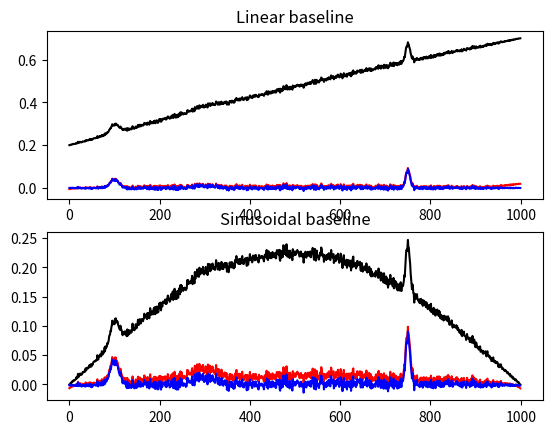

Reproduce this figure in Python.
# -*- coding: utf-8 -*-
"""
Created on Wed Dec 30 16:05:47 2015

[redacted]

LICENCE
This program is free software: you can redistribute it and/or modify
it under the terms of the GNU Lesser General Public License as published by
the Free Software Foundation, either version 3 of the License, or
(at your option) any later version.

This program is distributed in the hope that it will be useful,
but WITHOUT ANY WARRANTY; without even the implied warranty of
MERCHANTABILITY or FITNESS FOR A PARTICULAR PURPOSE.  See the
GNU Lesser General Public License for more details.

You should have received a copy of the GNU Lesser General Public License
along with this program.  If not, see <http://www.gnu.org/licenses/>
"""

"""
This file was copied from
https://irfpy.irf.se/projects/ica/_modules/irfpy/ica/baseline.html
"""


import numpy as np
from scipy.sparse.linalg import spsolve
from scipy.linalg import cholesky
# from scikits.sparse.cholmod import cholesky
from scipy import sparse

from scipy.stats import norm
import matplotlib.pyplot as pl


def als(y, lam=1e6, p=0.1, itermax=10):
    r"""
    Implements an Asymmetric Least Squares Smoothing
    baseline correction algorithm (P. Eilers, H. Boelens 2005)

    Baseline Correction with Asymmetric Least Squares Smoothing
    based on https://github.com/vicngtor/BaySpecPlots

    Baseline Correction with Asymmetric Least Squares Smoothing
    Paul H. C. Eilers and Hans F.M. Boelens
    October 21, 2005

    Description from the original documentation:

    Most baseline problems in instrumental methods are characterized by a smooth
    baseline and a superimposed signal that carries the analytical information: a series
    of peaks that are either all positive or all negative. We combine a smoother
    with asymmetric weighting of deviations from the (smooth) trend get an effective
    baseline estimator. It is easy to use, fast and keeps the analytical peak signal intact.
    No prior information about peak shapes or baseline (polynomial) is needed
    by the method. The performance is illustrated by simulation and applications to
    real data.


    Inputs:
        y:
            input data (i.e. chromatogram of spectrum)
        lam:
            parameter that can be adjusted by user. The larger lambda is,
            the smoother the resulting background, z
        p:
            wheighting deviations. 0.5 = symmetric, <0.5: negative
            deviations are stronger suppressed
        itermax:
            number of iterations to perform
    Output:
        the fitted background vector

    """
    L = len(y)
#  D = sparse.csc_matrix(np.diff(np.eye(L), 2))
    D = sparse.eye(L, format='csc')
    D = D[1:] - D[:-1]  # numpy.diff( ,2) does not work with sparse matrix. This is a workaround.
    D = D[1:] - D[:-1]
    D = D.T
    w = np.ones(L)
    for i in range(itermax):
        W = sparse.diags(w, 0, shape=(L, L))
        Z = W + lam * D.dot(D.T)
        z = spsolve(Z, w * y)
        w = p * (y > z) + (1 - p) * (y < z)
    return z


def arpls(y, lam=1e4, ratio=0.05, itermax=100):
    r"""
    Baseline correction using asymmetrically
    reweighted penalized least squares smoothing
    Sung-June Baek, Aaron Park, Young-Jin Ahna and Jaebum Choo,
    Analyst, 2015, 140, 250 (2015)

    Abstract

    Baseline correction methods based on penalized least squares are successfully
    applied to various spectral analyses. The methods change the weights iteratively
    by estimating a baseline. If a signal is below a previously fitted baseline,
    large weight is given. On the other hand, no weight or small weight is given
    when a signal is above a fitted baseline as it could be assumed to be a part
    of the peak. As noise is distributed above the baseline as well as below the
    baseline, however, it is desirable to give the same or similar weights in
    either case. For the purpose, we propose a new weighting scheme based on the
    generalized logistic function. The proposed method estimates the noise level
    iteratively and adjusts the weights correspondingly. According to the
    experimental results with simulated spectra and measured Raman spectra, the
    proposed method outperforms the existing methods for baseline correction and
    peak height estimation.

    Inputs:
        y:
            input data (i.e. chromatogram of spectrum)
        lam:
            parameter that can be adjusted by user. The larger lambda is,
            the smoother the resulting background, z
        ratio:
            wheighting deviations: 0 < ratio < 1, smaller values allow less negative values
        itermax:
            number of iterations to perform
    Output:
        the fitted background vector

    """
    N = len(y)
#  D = sparse.csc_matrix(np.diff(np.eye(N), 2))
    D = sparse.eye(N, format='csc')
    D = D[1:] - D[:-1]  # numpy.diff( ,2) does not work with sparse matrix. This is a workaround.
    D = D[1:] - D[:-1]

    H = lam * D.T * D
    w = np.ones(N)
    for i in range(itermax):
        W = sparse.diags(w, 0, shape=(N, N))
        WH = sparse.csc_matrix(W + H)
        if np.isnan(WH.data).any():  # ADDED for Orange-spectroscopy
            z = np.zeros(np.shape(y))
            return z
        C = sparse.csc_matrix(cholesky(WH.todense()))
        z = spsolve(C, spsolve(C.T, w * y))
        d = y - z
        dn = d[d < 0]
        m = np.mean(dn)
        s = np.std(dn)
        wt = 1. / (1 + np.exp(2 * (d - (2 * s - m)) / s))
        if np.linalg.norm(w - wt) / np.linalg.norm(w) < ratio:
            break
        w = wt
    return z


def WhittakerSmooth(x, w, lam, differences=1):
    '''
    Penalized least squares algorithm for background fitting

    input
        x:
            input data (i.e. chromatogram of spectrum)
        w:
            binary masks (value of the mask is zero if a point belongs to peaks
            and one otherwise)
        lam:
            parameter that can be adjusted by user. The larger lambda is,  the
            smoother the resulting background
        differences:
            integer indicating the order of the difference of penalties

    output:
        the fitted background vector
    '''
    # X = np.matrix(x)  # replaced with the line below to avoid  np.matrix
    X = np.asarray(x)
    m = X.size
#    D = csc_matrix(np.diff(np.eye(m), differences))
    D = sparse.eye(m, format='csc')
    for i in range(differences):
        D = D[1:] - D[:-1]  # numpy.diff() does not work with sparse matrix. This is a workaround.
    W = sparse.diags(w, 0, shape=(m, m))
    A = sparse.csc_matrix(W + (lam * D.T * D))
    # B = sparse.csc_matrix(W * X.T)  # replaced with the line below to avoid np.matrix
    B = sparse.csc_matrix(W.dot(X.T)).T
    background = spsolve(A, B)
    return np.array(background)


def airpls(x, lam=100, porder=1, itermax=100):
    '''
[redacted]
    Baseline correction using adaptive iteratively reweighted penalized least squares

    This program is a translation in python of the R source code of airPLS version 2.0
    by Yizeng Liang and Zhang Zhimin - https://code.google.com/p/airpls
    Reference:
    Z.-M. Zhang, S. Chen, and Y.-Z. Liang, Baseline correction using adaptive
    iteratively reweighted penalized least squares. Analyst 135 (5), 1138-1146 (2010).

    Description from the original documentation:

    Baseline drift always blurs or even swamps signals and deteriorates analytical
    results, particularly in multivariate analysis.  It is necessary to correct
    baseline drift to perform further data analysis. Simple or modified polynomial
    fitting has been found to be effective in some extent. However, this method
    requires user intervention and prone to variability especially in low
    signal-to-noise ratio environments. The proposed adaptive iteratively
    reweighted Penalized Least Squares (airPLS) algorithm doesn't require any
    user intervention and prior information, such as detected peaks. It
    iteratively changes weights of sum squares errors (SSE) between the fitted
    baseline and original signals, and the weights of SSE are obtained adaptively
    using between previously fitted baseline and original signals. This baseline
    estimator is general, fast and flexible in fitting baseline.

    Adaptive iteratively reweighted penalized least squares for baseline fitting

    input
        x:
            input data (i.e. chromatogram of spectrum)
        lam:
            parameter that can be adjusted by user. The larger lambda is,
            the smoother the resulting background, z
        porder:
            integer indicating the order of the difference of penalties

    output:
        the fitted background vector
    '''
    m = x.shape[0]
    w = np.ones(m)
    for i in range(1, itermax + 1):
        z = WhittakerSmooth(x, w, lam, porder)
        d = x - z
        dssn = np.abs(d[d < 0].sum())
        if(dssn < 0.001 * (abs(x)).sum() or i == itermax):
            if(i == itermax):
                #print('airpls: max iteration reached!')  # commented in Orange-spectroscopy
                pass
            break
        w[d >= 0] = 0  # d>0 means that this point is part of a peak,
        # so its weight is set to 0 in order to ignore it
        if np.shape(w[d >= 0]) == (0,) or np.shape(w[d < 0]) == (0,):  # addded in Orange-spectroscopy
            break
        w[d < 0] = np.exp(i * np.abs(d[d < 0]) / dssn)
        w[0] = np.exp(i * (d[d < 0]).max() / dssn)
        w[-1] = w[0]
    return z


if __name__ == '__main__':
    '''
    Example usage and testing
    '''
    print('Testing...')

    x = np.arange(0, 1000, 1)
    g1 = norm(loc=100, scale=10.0)  # generate three gaussian as a signal
    g2 = norm(loc=300, scale=30.0)
    g3 = norm(loc=750, scale=5.0)
    signal = g1.pdf(x) + g2.pdf(x) + g3.pdf(x)
    baseline1 = 5e-4 * x + 0.2  # linear baseline
    baseline2 = 0.2 * np.sin(np.pi * x / x.max())  # sinusoidal baseline
    noise = np.random.poisson(100 * baseline2, size=x.shape[0]) / 800
    print('Generating simulated experiment')
    y1 = signal + baseline1 + noise
    y2 = signal + baseline2 + noise
    print('Removing baselines')
    c1 = y1 - airpls(y1)  # corrected values
    c2 = y1 - arpls(y1, 1e7, 0.1)  # with baseline removed
    g1 = y2 - airpls(y2)  # corrected values
    g2 = y2 - arpls(y2, 1e7, 0.01)  # with baseline removed
    print('Plotting results')
    fig, ax = pl.subplots(nrows=2, ncols=1)
    ax[0].plot(x, y1, '-k')
    ax[0].plot(x, c1, '-r')
    ax[0].plot(x, c2, '-b')
    ax[0].set_title('Linear baseline')
    ax[1].plot(x, y2, '-k')
    ax[1].plot(x, g1, '-r')
    ax[1].plot(x, g2, '-b')
    ax[1].set_title('Sinusoidal baseline')
    pl.show()
    print('Done!')
